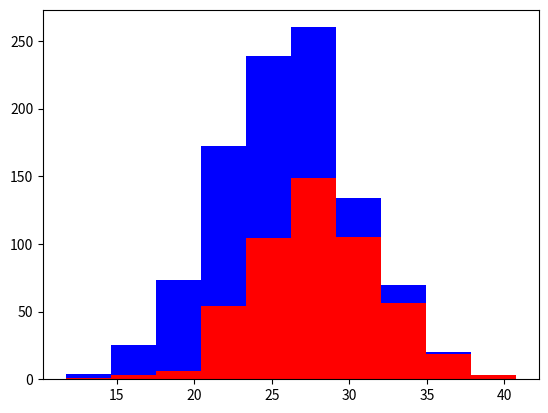

Python code for this plot:
import numpy as np
import matplotlib.pyplot as plt

greyhounds = 500 # sample population
labs = 500

greyHeight = 28 + 4 * np.random.randn(greyhounds) # change to make it realistic for actual data, but random ints added to increase variation
labHeight = 24 + 4 * np.random.randn(labs) # random adds height to entire population

plt.hist([greyHeight, labHeight], stacked = True, color = ['r', 'b']) # Histogram to represent data
plt.show()